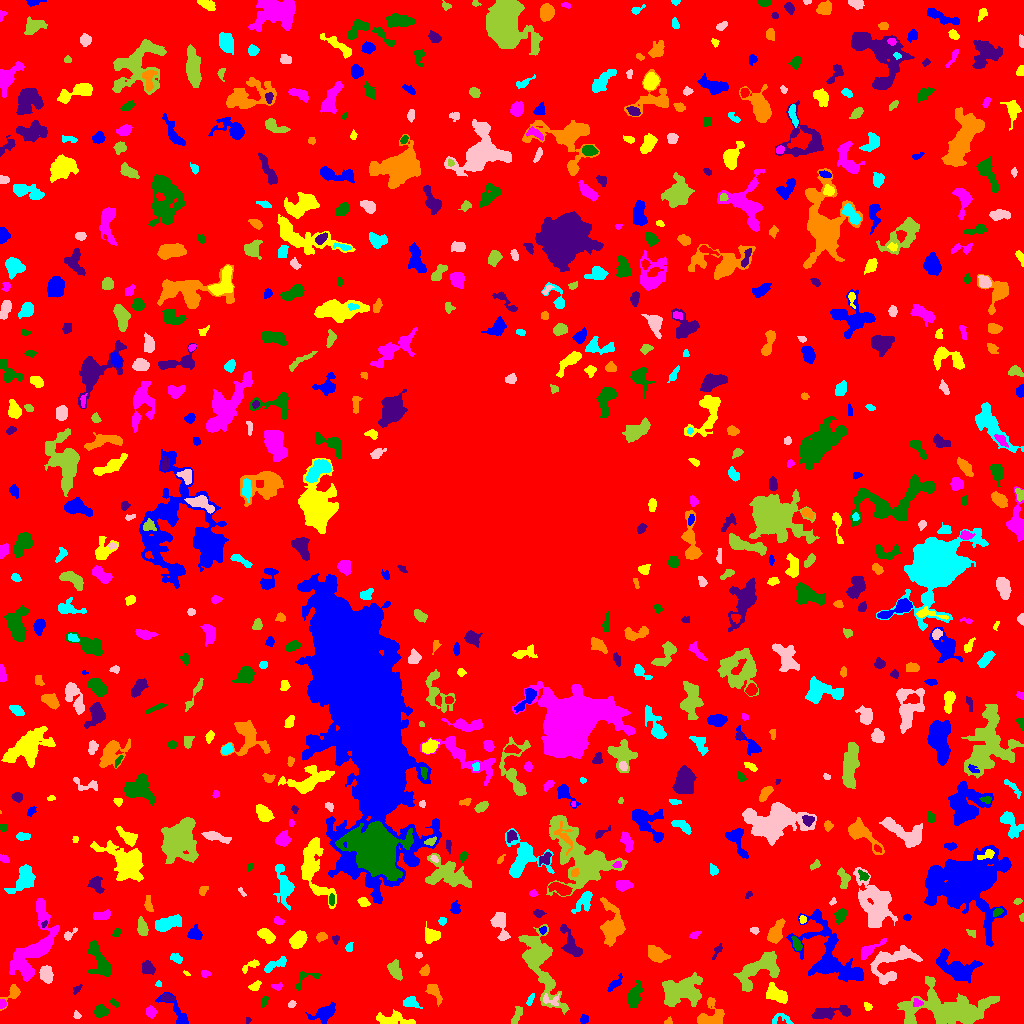

The file beside this chart, header and first rows:
ID, X, Y, A, B, theta, total_flux, mu_max, mu_median, mu_mean, R_fwhm, R_e, R10, R90, x_start, x_end, y_start, y_end, area, greylevel
0, 511.4, 497.9, 305.3, 302.8, 1.475, 1024219, 10.0, 1.0, 1.34, 64.67, 216.6, 82.58, 364.2, 0, 1023, 0, 1023, 764322, 1.34
1, 584.2, 4.199, 1.951, 1.704, 1.091, 191.0, 8.0, 2.0, 2.616, 2.706, 2.257, 0.7979, 3.7, 580, 588, 0, 9, 73, 8.616
2, 392.2, 3.581, 10.03, 2.95, -0.06113, 685.0, 5.0, 2.0, 2.21, 5.89, 5.412, 2.034, 8.74, 376, 415, 0, 14, 310, 5.21
3, 150.9, 11.44, 2.447, 2.354, -0.7465, 261.0, 5.0, 2.0, 2.373, 4.068, 3.141, 1.262, 4.72, 146, 157, 5, 18, 110, 6.373
4, 99.9, 12.54, 3.199, 2.848, 0.09996, 422.0, 6.0, 2.0, 2.705, 4.652, 3.656, 1.493, 5.971, 93, 108, 6, 19, 156, 5.705
5, 248, 3.306, 1.638, 1.395, 1.125, 36.0, 2.0, 1.0, 1.091, 3.09, 1.871, 0.5642, 2.877, 246, 251, 0, 6, 33, 5.091
6, 668.7, 2.015, 2.081, 1.64, 0.5359, 67.0, 3.0, 1.0, 1.426, 2.459, 2.034, 0.7979, 3.338, 664, 672, 0, 7, 47, 5.426
7, 782.0, 3.921, 5.928, 2.644, -0.01184, 63.0, 1.0, 0.0, 0.4961, 4.478, 3.141, 1.382, 4.222, 772, 793, 0, 10, 127, 4.496
8, 76.57, 8.69, 1.729, 1.198, -0.7198, 58.0, 4.0, 1.0, 1.115, 2.185, 1.693, 0.5642, 2.932, 73, 81, 5, 13, 52, 5.115
9, 516.6, 7.825, 5.369, 1.991, 1.164, 359.0, 5.0, 3.0, 2.679, 4.72, 3.989, 1.493, 5.971, 511, 522, 0, 17, 134, 5.679
10, 351.4, 17.45, 2.541, 2, -0.2597, 260.0, 6.0, 2.0, 2.321, 3.827, 2.821, 1.128, 4.514, 346, 359, 12, 22, 112, 6.321
11, 323.9, 10.44, 6.451, 3.223, 0.4363, 928.0, 8.0, 2.0, 3.063, 5.499, 4.951, 1.954, 8.33, 305, 335, 0, 22, 303, 6.063
12, 867.3, 18.09, 2.075, 1.152, -0.4698, 56.0, 3.0, 1.0, 0.918, 2.394, 1.954, 0.5642, 3.09, 864, 872, 13, 21, 61, 4.918
13, 2.171, 19.5, 1.918, 1.594, -0.0, 140.0, 5.0, 2.0, 2.373, 2.985, 2.257, 0.7979, 3.432, 0, 6, 15, 24, 59, 7.373
14, 114.9, 20.03, 2.739, 1.345, -0.6751, 87.0, 3.0, 1.0, 1.5, 2.932, 2.394, 0.7979, 3.785, 110, 119, 16, 25, 58, 5.5
15, 831.4, 11.03, 11.78, 2.81, 0.1273, 770.0, 7.0, 2.0, 2.245, 3.656, 5.726, 1.954, 9.08, 811, 850, 4, 18, 343, 5.245
16, 433.7, 32.11, 5.613, 2.584, -0.9922, 502.0, 7.0, 2.0, 2.758, 3.949, 3.949, 1.493, 6.604, 425, 442, 17, 39, 182, 5.758
17, 410.8, 20.67, 3.743, 2.333, -0.2056, 600.0, 11.0, 3.0, 3.974, 3.523, 3.432, 1.262, 5.863, 403, 422, 15, 27, 151, 6.974
18, 291.5, 19.26, 2.03, 1.602, 0.8133, 179.0, 6.0, 3.0, 3.377, 3.478, 2.326, 0.7979, 3.613, 288, 296, 16, 23, 53, 7.377
19, 540.1, 59.9, 21.39, 6.845, -1.244, 5131, 11.0, 4.0, 4.037, 8.759, 11.35, 4.26, 17.89, 518, 569, 9, 99, 1271, 6.037
20, 30.85, 13.74, 5.467, 3.597, -0.5457, 955.0, 7.0, 3.0, 3.141, 6.433, 5.323, 2.111, 8.311, 21, 43, 4, 23, 304, 6.141
21, 178.5, 7.532, 10.29, 3.388, -0.9271, 387.0, 7.0, 1.0, 1.512, 3.141, 3.7, 1.382, 6.699, 155, 188, 0, 31, 256, 5.512
22, 776.5, 28.83, 5.765, 3.044, -0.5171, 1134, 8.0, 4.0, 3.844, 7.001, 5.171, 2.111, 8.019, 766, 787, 20, 41, 295, 9.844
23, 918, 21.62, 2.552, 1.44, -0.621, 97.0, 4.0, 1.0, 1.329, 3.038, 2.185, 0.7979, 3.568, 913, 923, 17, 25, 73, 9.329
24, 264.2, 21.86, 2.834, 1.072, 1.186, 49.0, 2.0, 1.0, 0.7101, 3.613, 2.257, 0.7979, 3.385, 261, 268, 16, 27, 69, 4.71
25, 167, 25.52, 3.232, 1.706, -0.1579, 307.0, 7.0, 3.0, 3.198, 3.432, 2.877, 1.128, 4.687, 160, 175, 22, 30, 96, 8.198
26, 710.7, 6.529, 7.274, 5.834, 0.4639, 1553, 9.0, 4.0, 4.119, 7.181, 5.863, 2.394, 9.184, 697, 724, 0, 26, 377, 7.119
27, 529.8, 22.91, 3.237, 1.341, 1.17, 162.0, 7.0, 2.0, 2.314, 1.871, 2.459, 0.7979, 4.029, 526, 534, 18, 30, 70, 7.314
28, 551, 23.19, 4.887, 2.728, -0.1466, 206.0, 4.0, 2.0, 1.689, 4.583, 3.523, 1.262, 5.528, 543, 559, 18, 30, 122, 7.689
29, 947.8, 14.5, 21.61, 8.901, -0.06009, 7184, 13.0, 3.0, 3.799, 8.63, 13.09, 4.687, 21.07, 897, 999, 0, 47, 1891, 6.799
30, 366.8, 34.68, 2.437, 1.455, -1.06, 77.0, 3.0, 1.0, 1.041, 2.585, 2.257, 0.7979, 3.656, 362, 372, 29, 39, 74, 5.041
31, 614.4, 39.4, 5.039, 1.816, 0.8319, 225.0, 5.0, 2.0, 1.815, 2.821, 3.385, 1.262, 5.557, 607, 622, 32, 50, 124, 9.815
32, 255.1, 37.57, 3.233, 1.943, 0.648, 166.0, 4.0, 2.0, 1.766, 4.068, 3.09, 1.262, 4.918, 248, 261, 33, 43, 94, 5.766
33, 276.9, 36.61, 2.892, 1.809, -0.02669, 108.0, 3.0, 2.0, 1.588, 3.385, 2.706, 0.9772, 4.146, 271, 282, 33, 41, 68, 5.588
34, 634.3, 26.6, 5.92, 2.819, 1.293, 1863, 15.0, 6.0, 6.75, 5.863, 5.015, 2.034, 8.019, 628, 643, 16, 43, 276, 13.75
35, 77.06, 34.37, 2.972, 1.488, 0.8519, 103.0, 3.0, 2.0, 1.717, 3.338, 2.523, 0.9772, 3.868, 73, 82, 29, 39, 60, 4.717
36, 12.93, 30.28, 5.716, 2.878, 0.9433, 436.0, 6.0, 2.0, 2.642, 4.886, 3.827, 1.493, 6.18, 0, 20, 13, 39, 165, 5.642
37, 158.4, 39.81, 1.616, 1.411, 1.443, 58.0, 4.0, 1.0, 1.568, 2.185, 1.784, 0.5642, 3.038, 155, 161, 37, 43, 37, 5.568
38, 890.6, 61.03, 13.36, 7.897, 0.4741, 2060, 6.0, 3.0, 2.885, 10.93, 8.63, 3.432, 13.53, 870, 922, 39, 78, 714, 5.885
39, 681.3, 32.89, 10.24, 6.341, 0.2341, 3478, 11.0, 4.0, 3.934, 8.519, 8.956, 3.432, 14.22, 662, 702, 17, 51, 884, 6.934
40, 789.2, 46.15, 2.91, 2.058, 0.6915, 434.0, 8.0, 4.0, 4.255, 4.406, 3.192, 1.262, 4.918, 783, 794, 41, 52, 102, 9.255
41, 856.6, 49.98, 3.163, 1.957, -0.03466, 216.0, 6.0, 2.0, 2.4, 3.432, 2.877, 1.128, 4.549, 848, 862, 46, 54, 90, 8.4
42, 186.3, 50.21, 2.044, 0.8791, -0.6481, 52.0, 4.0, 2.0, 1.793, 2.394, 1.596, 0.5642, 2.459, 183, 190, 48, 53, 29, 6.793
43, 205.3, 49.93, 2.624, 1.724, -0.2354, 105.0, 3.0, 1.5, 1.641, 3.192, 2.523, 0.9772, 3.989, 201, 211, 46, 53, 64, 5.641
44, 305.6, 44.92, 8.171, 3.918, 0.5034, 244.0, 5.0, 2.0, 1.706, 2.706, 3.827, 1.382, 6.103, 296, 320, 33, 52, 143, 5.706
45, 147.8, 55.84, 3.306, 2.78, -0.9493, 386.0, 6.0, 2.0, 2.459, 4.618, 3.742, 1.382, 6.103, 142, 155, 49, 63, 157, 5.459
46, 424.4, 52.11, 2.251, 1.751, 0.77, 185.0, 6.0, 2.0, 1.989, 3.338, 2.459, 0.9772, 3.909, 419, 429, 48, 59, 93, 5.989
47, 275.4, 59.08, 6.92, 2.099, 0.4512, 661.0, 8.0, 3.0, 3.554, 5.202, 4.549, 1.693, 6.933, 264, 286, 51, 67, 186, 5.554
48, 46.11, 49.8, 3.69, 2.731, -1.513, 838.0, 11.0, 3.0, 4.128, 4.478, 3.989, 1.596, 6.507, 39, 53, 40, 58, 203, 8.128
49, 394.4, 53.62, 4.148, 2.344, -1.059, 365.0, 5.0, 1.5, 1.755, 4.754, 3.868, 1.493, 5.971, 387, 402, 43, 64, 208, 5.755
50, 615.8, 22.05, 17.46, 14.75, 1.101, 8130, 11.0, 3.0, 3.638, 11.74, 13.81, 5.078, 22.53, 578, 654, 0, 65, 2235, 6.638
51, 955.6, 55.29, 10.85, 5.527, -0.4058, 1966, 8.0, 3.0, 2.917, 8.038, 7.899, 2.932, 12.65, 936, 982, 40, 75, 674, 6.917
52, 251, 58.09, 5.364, 1.669, 0.4778, 143.0, 3.0, 1.0, 1.265, 3.613, 3.141, 1.128, 4.983, 242, 259, 50, 64, 113, 5.265
53, 32.67, 75.73, 22.05, 8.405, 1.125, 5281, 11.0, 4.0, 4.129, 8.538, 11.64, 4.334, 17.95, 9, 59, 42, 125, 1279, 6.129
54, 100.5, 60.86, 9.471, 3.907, -1.136, 1448, 8.0, 3.0, 3.162, 7.334, 6.358, 2.394, 10.34, 87, 111, 47, 83, 458, 6.162
55, 717.4, 73.08, 3.989, 1.655, 1.014, 106.0, 3.0, 1.0, 1.293, 3.09, 2.523, 0.9772, 4.107, 712, 722, 64, 80, 82, 5.293
56, 656.1, 68.85, 4.455, 2.82, -0.5511, 836.0, 9.0, 3.0, 3.119, 5.046, 4.478, 1.784, 7.203, 648, 670, 61, 78, 268, 7.119
57, 175.6, 64.37, 2.944, 1.562, -0.3475, 84.0, 2.0, 1.0, 0.84, 4.406, 2.523, 1.128, 4.068, 170, 182, 60, 70, 100, 4.84
58, 418.6, 68.35, 1.678, 1.562, -0.1639, 81.0, 3.0, 2.0, 1.841, 2.985, 2.111, 0.7979, 3.192, 415, 422, 65, 71, 44, 5.841
59, 758.8, 54.35, 13.21, 6.136, 0.6091, 2852, 10.0, 4.0, 3.782, 8.74, 8.722, 3.338, 13.69, 733, 779, 32, 72, 754, 7.782
... 700 more rows
